Run: headless pygame with SDL's dummy video driver; simulated clock (each Clock.tick advances the game by its frame time, no real sleeping); random seed 0; keys injected as events and as key.get_pressed() state; no mouse input.
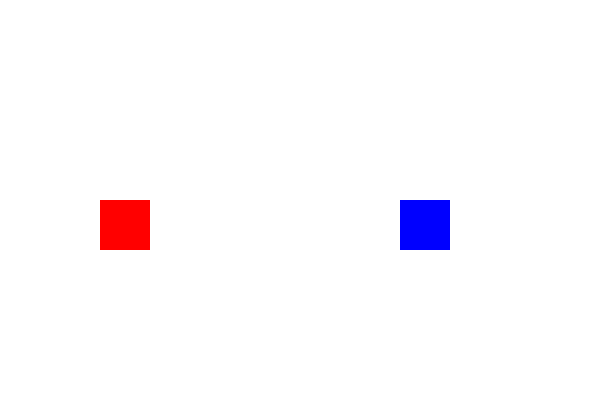
Frame 1 of 4 · flips 1–60 · no input
Frame 2 of 4 · flips 61–180 · tapped SPACE, RETURN · held RIGHT (→), D · screen unchanged from frame 1, image omitted
Frame 3 of 4 · flips 181–300 · held DOWN (↓), S · screen unchanged from frame 2, image omitted
Frame 4 of 4 · flips 301–420 · held LEFT (←), A, UP (↑), W · screen unchanged from frame 3, image omitted

The pygame program that drew these frames:

import pygame
import random

# Initialize Pygame
pygame.init()

# --- Global Variables and Constants ---
SCREEN_WIDTH = 600
SCREEN_HEIGHT = 400
SCREEN_TITLE = "Sprite Color Change Custom Event"
FPS = 60

# Colors
WHITE = (255, 255, 255)
RED = (255, 0, 0)
GREEN = (0, 255, 0)
BLUE = (0, 0, 255)
COLORS = [RED, GREEN, BLUE, (255, 255, 0), (0, 255, 255), (255, 0, 255)] # A list of colors

# Custom Event Declaration
# USEREVENT + 1 is a safe range for custom events
CHANGE_SPRITE_COLOR_EVENT = pygame.USEREVENT + 1

# --- Sprite Class ---
class ColorSprite(pygame.sprite.Sprite):
    def __init__(self, color, width, height, x, y):
        """
        Constructor for the ColorSprite class.
        """
        # Call the parent class (Sprite) constructor
        super().__init__()

        # Create an image of the block and fill it with a color.
        self.image = pygame.Surface([width, height])
        self.image.fill(color)

        # Fetch the rectangle object that has the dimensions of the image.
        self.rect = self.image.get_rect()

        # Set the position of the sprite
        self.rect.x = x
        self.rect.y = y
        
        self.original_color = color

    def change_color(self):
        """
        Changes the color of the sprite randomly.
        """
        new_color = random.choice(COLORS)
        # Update the surface color
        self.image.fill(new_color)
        

# --- Main Program Function ---
def main():
    # Set up the drawing window
    screen = pygame.display.set_mode([SCREEN_WIDTH, SCREEN_HEIGHT])
    pygame.display.set_caption(SCREEN_TITLE)

    # Create the sprites
    sprite_one = ColorSprite(RED, 50, 50, 100, 200)
    sprite_two = ColorSprite(BLUE, 50, 50, 400, 200)

    # Create a group to hold all sprites
    all_sprites_list = pygame.sprite.Group()
    all_sprites_list.add(sprite_one)
    all_sprites_list.add(sprite_two)

    # Set a timer to post the custom event every 1000 milliseconds (1 second)
    pygame.time.set_timer(CHANGE_SPRITE_COLOR_EVENT, 1000)

    # Run until the user asks to quit
    running = True
    clock = pygame.time.Clock()

    while running:
        # --- Event Handling ---
        for event in pygame.event.get():
            if event.type == pygame.QUIT:
                running = False
            elif event.type == CHANGE_SPRITE_COLOR_EVENT:
                # Handle the custom event
                print("Custom event triggered: Changing sprite colors!")
                for sprite in all_sprites_list:
                    sprite.change_color()

        # --- Game Logic ---
        # No additional game logic needed for this example, the event handles the change.
        all_sprites_list.update()

        # --- Drawing ---
        screen.fill(WHITE)

        # Draw all the sprites
        all_sprites_list.draw(screen)

        # Flip the display to show the new drawing
        pygame.display.flip()

        # Cap the frame rate
        clock.tick(FPS)

    # Quit Pygame
    pygame.quit()

if __name__ == "__main__":
    main()
